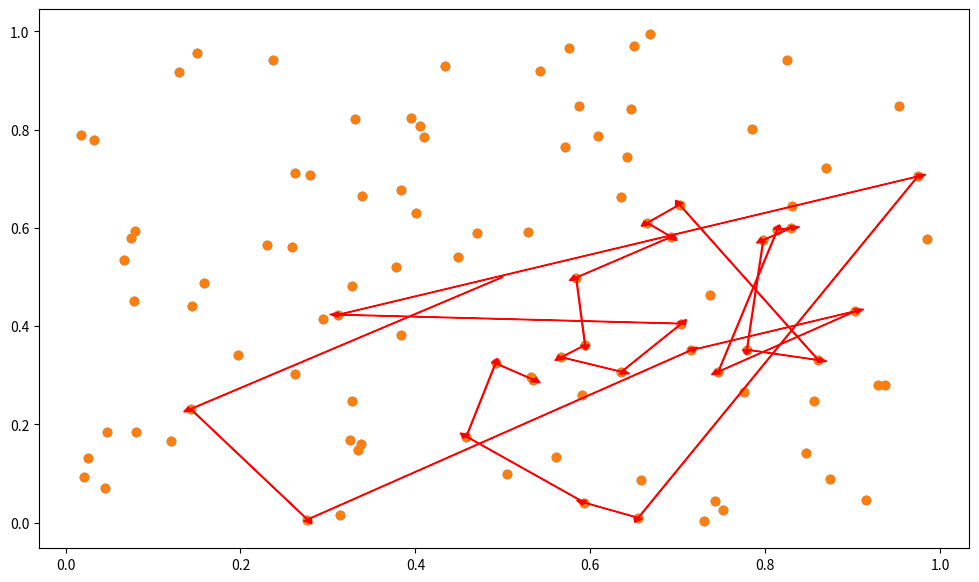
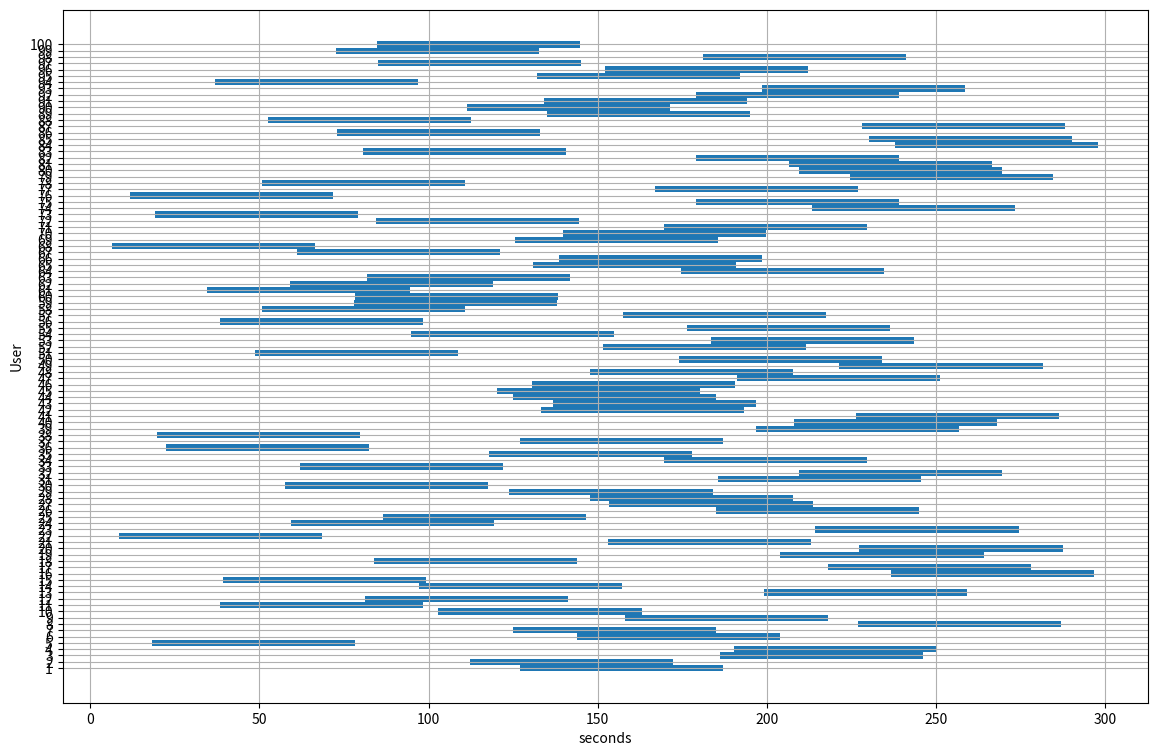

Generate these figures, in order, with matplotlib:
import numpy as np
import matplotlib.pyplot as plt
from time import time

# Global vars -------------------------------------------------------
n_users = 100
time_scale = 4*60
start_coord = np.array([0.5, 0.5])
speed = 0.02
window_duration = 60.

alpha = 1. # heuristic coefficient
beta = 1. # kernel coefficient

# Global vars -------------------------------------------------------

def gantt_plot(window_time, window_duration=window_duration):
    x_gnt = [(t, window_duration) for t in window_time]
    y_gnt = [(i+0.5, 1) for i in range(len(window_time))]
    fig, gnt = plt.subplots(figsize=(14,9))
    gnt.set_xlabel('seconds')
    gnt.set_ylabel('User')
    gnt.grid(True)
    gnt.set_yticks(np.arange(len(window_time))+1)

    for x, y in zip(x_gnt, y_gnt):
        gnt.broken_barh([x], y)
    plt.show()

def user_plot(pos, path=None):
    plt.figure(1, figsize=(12,7))
    plt.scatter(pos[:,0], pos[:,1])
    if path is not None:
        from_pos = start_coord
        for p in path:
            p = p[0]
            plt.arrow(from_pos[0], from_pos[1], p[0]-from_pos[0], p[1]-from_pos[1], head_width=0.01, head_length=0.01, fc='r', ec='r')
            from_pos = p
    plt.show()

def get_heuristics(pos, window_time, window_duration=window_duration, speed=speed, beta=beta):
    h = []
    for i in range(len(window_time)):
        window_overlap = 1 - np.abs(np.minimum(window_time+window_duration, window_time[i]+window_duration) - np.maximum(window_time, window_time[i])) / window_duration
        time_dist = np.linalg.norm(pos - pos[i,:], axis=1) * window_overlap / speed
        h_i = np.exp(-beta*np.mean(time_dist))
        h.append(h_i)

    return np.array(h)

def solve(pos, window_time, alpha=alpha, beta=beta, time_scale=time_scale, window_duration=window_duration, speed=speed, start_coord=start_coord, verbose=False):
    remaining_time = time_scale + window_duration
    rem_pos = pos.copy()
    rem_win = window_time.copy()
    rem_ids = np.arange(pos.shape[0])
    now_pos = start_coord
    path = []
    total_elapsed = 0.

    start_time = time()
    while remaining_time > 0 and len(rem_pos) > 0:
        dist = np.linalg.norm(rem_pos - now_pos, axis=1) / speed
        w = np.array([(total_elapsed + dist[i]) > win and (total_elapsed + dist[i]) < (win + window_duration) for i, win in enumerate(rem_win)]) * 1
        if np.sum(w) == 0: # if no users available
            future = [(win, dist[i]) for i, win in enumerate(rem_win) if (total_elapsed + dist[i]) < win]
            if len(future) == 0:
                break
            min_id = np.argmin([f[0] for f in future])
            time_to_min = future[min_id][1]
            wait_time = future[min_id][0] - time_to_min - total_elapsed
            remaining_time = remaining_time - wait_time
            total_elapsed = total_elapsed + wait_time
            continue
        h = get_heuristics(rem_pos, rem_win, beta=beta)
        a_star = (np.exp(-beta*dist) + alpha*h) * w

        best = np.argmax(a_star)
        elapsed = dist[best]
        remaining_time = remaining_time - elapsed
        total_elapsed = total_elapsed + elapsed
        if total_elapsed >= time_scale + window_duration:
            break
        path.append((rem_pos[best], elapsed, total_elapsed, rem_ids[best]))

        now_pos = rem_pos[best]
        rem_pos = np.delete(rem_pos, best, axis=0)
        rem_win = np.delete(rem_win, best, axis=0)
        rem_ids = np.delete(rem_ids, best, axis=0)

    end_time = time()

    exec_time = end_time-start_time

    if verbose:
        print(f"execution time: {exec_time:.3f} s")
        print(f"users served: {len(path)}")

    return path, exec_time

def verify_path(pos, window_time, path, speed=speed, start_coord=start_coord, time_scale=time_scale, window_duration=window_duration, verbose=False):
    if path[-1][2] > time_scale + window_duration:
        if verbose:
            print("Exeeded time limit")
        return False

    for p in path:
        if p[2] < window_time[p[3]] or p[2] > window_time[p[3]] + window_duration:
            if verbose:
                print("Visited user outside of the time window")
            return False

    return True

if __name__ == '__main__':
    show_plots = True
    # Random initialization
    pos = np.random.random((n_users,2))
    window_time = np.random.random(n_users)*time_scale

    if show_plots:
        user_plot(pos)
        gantt_plot(window_time)

    path, exec_time = solve(pos, window_time, verbose=True)

    print(f"Path ok: {verify_path(pos, window_time, path, verbose=True)}")

    # print(path)

    if show_plots:
        user_plot(pos, path)
